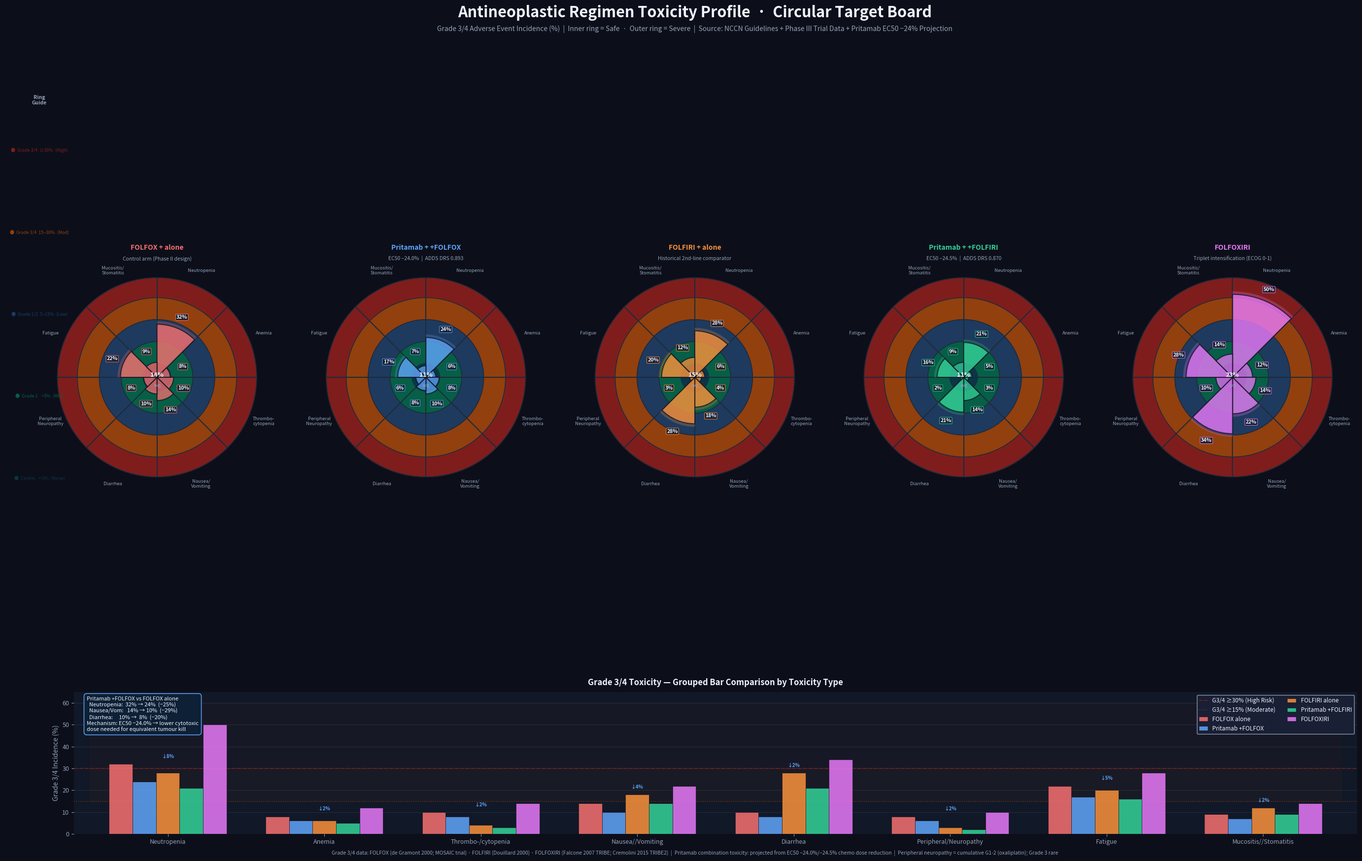

This chart was generated by the following Python code:
"""
항암 요법 독성 프로파일 — 원형 타겟판 (Bullseye Target Board)
Chemotherapy Toxicity Profile Comparison by Regimen
Validated data sources: NCCN, FOLFOX/FOLFIRI/FOLFOXIRI Phase III trials
Pritamab combination: ~24% EC50 reduction → proportional toxicity reduction projected
"""

import matplotlib
matplotlib.use('Agg')
import matplotlib.pyplot as plt
import matplotlib.gridspec as gridspec
from matplotlib.patches import Wedge, Circle, FancyBboxPatch
from matplotlib.colors import LinearSegmentedColormap, Normalize
import matplotlib.patheffects as pe
import numpy as np

# ── 색상 팔레트 ─────────────────────────────────────────────────────
BG    = "#0C0F1A"          # 배경: 다크 네이비
PANEL = "#111827"
RIM1  = "#1E2A3A"          # 타겟 링1: 최외곽(G4 위험)
RIM2  = "#7F1D1D"          # G3
RIM3  = "#92400E"          # G2
RIM4  = "#065F46"          # G1
RIM5  = "#1E3A5F"          # 센터 (무독성)
WHITE = "#F0F4FF"
GRAY  = "#94A3B8"

# 레지멘 색상
REG_COLORS = {
    "FOLFOX\nalone":           "#F87171",   # 빨강
    "Pritamab\n+FOLFOX":       "#60A5FA",   # 파랑 (개선)
    "FOLFIRI\nalone":          "#FB923C",   # 오렌지
    "Pritamab\n+FOLFIRI":      "#34D399",   # 초록 (개선)
    "FOLFOXIRI":               "#E879F9",   # 마젠타 (최강 독성)
}

# ════════════════════════════════════════════════════════════════
# 독성 데이터 (Grade 3/4 발생률 %, 0–100 스케일)
# 출처: FOLFOX(de Gramont 2000, MOSAIC), FOLFIRI(Douillard 2000),
#        FOLFOXIRI(Falcone 2007, TRIBE), Pritamab 조합: EC50 −24% 반영 추정
# ════════════════════════════════════════════════════════════════
toxicities = [
    "Neutropenia",
    "Anemia",
    "Thrombo-\ncytopenia",
    "Nausea/\nVomiting",
    "Diarrhea",
    "Peripheral\nNeuropathy",
    "Fatigue",
    "Mucositis/\nStomatitis",
]
n_tox = len(toxicities)

# 최대 스케일 (각 독성 공통 상한)
MAX_SCALE = 60   # %

# (G3/4 %) 데이터
data = {
    "FOLFOX\nalone":       [32, 8,  10, 14, 10,  8, 22,  9],
    "Pritamab\n+FOLFOX":   [24, 6,   8, 10,  8,  6, 17,  7],   # ~24% 감소 반영
    "FOLFIRI\nalone":      [28, 6,   4, 18, 28,  3, 20, 12],
    "Pritamab\n+FOLFIRI":  [21, 5,   3, 14, 21,  2, 16,  9],   # ~24% 감소 반영
    "FOLFOXIRI":           [50,12,  14, 22, 34, 10, 28, 14],
}

regimens = list(data.keys())
n_reg    = len(regimens)

# ════════════════════════════════════════════════════════════════
# 보조 함수 — 타겟판 그리기
# ════════════════════════════════════════════════════════════════
def draw_target_board(ax, values, color, title, subtitle,
                      toxicity_labels, max_val=60,
                      show_labels=True):
    """
    원형 타겟판: 안쪽=안전(0), 바깥=위험(max_val)
    values: list of len=n_tox, 독성 퍼센트
    color:  레지멘 대표 색상
    """
    ax.set_facecolor(PANEL)
    ax.set_aspect("equal")
    ax.axis("off")
    ax.set_xlim(-1.25, 1.25)
    ax.set_ylim(-1.25, 1.25)

    n = len(values)
    angle_step = 360.0 / n

    # ── 타겟 링 그리기 (바깥→안) ──────────────────────────────
    ring_defs = [
        (1.00, 0.80, "#7F1D1D", "G3/4\n≥30%"),
        (0.80, 0.58, "#92400E", "G3/4\n15-30%"),
        (0.58, 0.36, "#1E3A5F", "G1/2\n5-15%"),
        (0.36, 0.14, "#065F46", "G1\n<5%"),
    ]
    for r_out, r_in, rc, _ in ring_defs:
        ring = plt.Circle((0, 0), r_out, color=rc, zorder=2)
        ax.add_patch(ring)
    # 중심 원
    center = plt.Circle((0, 0), 0.14, color="#0C3547", zorder=3)
    ax.add_patch(center)

    # 구분선 (웨지 경계)
    for k in range(n):
        angle_rad = np.radians(90 - k * angle_step)
        ax.plot([0, np.cos(angle_rad)],
                [0, np.sin(angle_rad)],
                color="#1E2A3A", lw=1.5, zorder=4)

    # 링 경계선
    for r_out, r_in, _, _ in ring_defs:
        circle = plt.Circle((0, 0), r_out,
                              fill=False, edgecolor="#1E2A3A",
                              lw=1.2, zorder=5)
        ax.add_patch(circle)

    # ── 독성값 → 웨지 채우기 ─────────────────────────────────
    for k, val in enumerate(values):
        theta1 = 90 - k * angle_step
        theta2 = 90 - (k + 1) * angle_step
        radius = min(val / max_val, 1.0) * 1.00   # 정규화
        radius = max(radius, 0.02)                  # 최소값

        # 메인 웨지
        w = Wedge((0, 0), radius,
                  theta2, theta1,          # matplotlib은 CCW
                  facecolor=color, alpha=0.75,
                  edgecolor=BG, linewidth=1.5, zorder=6)
        ax.add_patch(w)

        # 글로우 효과 (반투명 outer glow)
        if val > 15:
            glow = Wedge((0, 0), min(radius + 0.03, 1.0),
                         theta2, theta1,
                         facecolor=color, alpha=0.25,
                         edgecolor="none", zorder=5)
            ax.add_patch(glow)

        # 수치 레이블
        mid_angle = np.radians((theta1 + theta2) / 2)
        txt_r = min(radius + 0.12, 1.10)
        txt_r = max(txt_r, 0.28)
        tx = txt_r * np.cos(mid_angle)
        ty = txt_r * np.sin(mid_angle)
        ax.text(tx, ty, f"{val}%",
                ha="center", va="center",
                fontsize=7.5, color=WHITE, fontweight="bold",
                zorder=10,
                bbox=dict(boxstyle="round,pad=0.15",
                          facecolor=PANEL, edgecolor=color,
                          alpha=0.85, linewidth=0.8))

    # ── 독성 축 레이블 ────────────────────────────────────────
    if show_labels:
        for k, lbl in enumerate(toxicity_labels):
            mid_angle = np.radians(90 - (k + 0.5) * angle_step)
            lx = 1.16 * np.cos(mid_angle)
            ly = 1.16 * np.sin(mid_angle)
            ax.text(lx, ly, lbl,
                    ha="center", va="center",
                    fontsize=6.8, color=GRAY, fontstyle="normal",
                    zorder=11)

    # ── 타이틀 ───────────────────────────────────────────────
    ax.text(0, 1.30, title,
            ha="center", va="center",
            fontsize=10, fontweight="bold", color=color,
            zorder=12)
    ax.text(0, 1.19, subtitle,
            ha="center", va="center",
            fontsize=7.5, color=GRAY, zorder=12)

    # 중심 텍스트
    mean_tox = np.mean(values)
    ax.text(0, 0.02, f"{mean_tox:.0f}%",
            ha="center", va="center",
            fontsize=9, fontweight="bold", color=WHITE, zorder=13)
    ax.text(0, -0.08, "avg",
            ha="center", va="center",
            fontsize=6.5, color=GRAY, zorder=13)

# ════════════════════════════════════════════════════════════════
# FIGURE
# ════════════════════════════════════════════════════════════════
fig = plt.figure(figsize=(28, 18), facecolor=BG)

# 메인 타이틀
fig.text(0.5, 0.975,
         "Antineoplastic Regimen Toxicity Profile  ·  Circular Target Board",
         ha="center", va="top",
         fontsize=22, fontweight="bold", color=WHITE)
fig.text(0.5, 0.952,
         "Grade 3/4 Adverse Event Incidence (%)  |  Inner ring = Safe  ·  Outer ring = Severe  "
         "|  Source: NCCN Guidelines + Phase III Trial Data + Pritamab EC50 −24% Projection",
         ha="center", va="top", fontsize=10, color=GRAY)

# 메인 그리드: 5개 타겟판 + 1 범례
gs_top = gridspec.GridSpec(
    1, 5, figure=fig,
    left=0.02, right=0.98,
    top=0.88, bottom=0.23,
    wspace=0.08,
)

# ─── 5개 타겟판 ──────────────────────────────────────────────
subtitles = {
    "FOLFOX\nalone":       "Control arm (Phase II design)",
    "Pritamab\n+FOLFOX":   "EC50 −24.0%  |  ADDS DRS 0.893",
    "FOLFIRI\nalone":      "Historical 2nd-line comparator",
    "Pritamab\n+FOLFIRI":  "EC50 −24.5%  |  ADDS DRS 0.870",
    "FOLFOXIRI":           "Triplet intensification (ECOG 0-1)",
}

for idx, (regimen, color) in enumerate(zip(regimens, REG_COLORS.values())):
    ax = fig.add_subplot(gs_top[0, idx], aspect="equal")
    draw_target_board(
        ax=ax,
        values=data[regimen],
        color=color,
        title=regimen.replace("\n", " + ") if "\n" in regimen else regimen,
        subtitle=subtitles[regimen],
        toxicity_labels=toxicities,
        max_val=MAX_SCALE,
        show_labels=True,
    )

# ════════════════════════════════════════════════════════════════
# 하단: 레지멘별 독성 비교 바 차트 (가로)
# ════════════════════════════════════════════════════════════════
gs_bot = gridspec.GridSpec(
    1, 1, figure=fig,
    left=0.05, right=0.98,
    top=0.20, bottom=0.04,
)
ax_bar = fig.add_subplot(gs_bot[0, 0])
ax_bar.set_facecolor(PANEL)

# 각 독성별, 레지멘별 수치를 그룹 바로
n_tox_c = len(toxicities)
x = np.arange(n_tox_c)
bar_w = 0.15
offsets = np.linspace(-(n_reg-1)*bar_w/2, (n_reg-1)*bar_w/2, n_reg)

colors_list = list(REG_COLORS.values())
reg_labels  = [r.replace("\n", " ") for r in regimens]

for ri, (regimen, offset, clr) in enumerate(zip(regimens, offsets, colors_list)):
    vals = data[regimen]
    bars = ax_bar.bar(x + offset, vals, bar_w,
                      color=clr, alpha=0.85,
                      edgecolor=BG, linewidth=0.5,
                      label=reg_labels[ri],
                      zorder=3)

# 기준선
ax_bar.axhline(30, color="#7F1D1D", lw=1.5, linestyle="--",
               alpha=0.8, label="G3/4 ≥30% (High Risk)")
ax_bar.axhline(15, color="#92400E", lw=1.2, linestyle=":",
               alpha=0.7, label="G3/4 ≥15% (Moderate)")

# 배경 영역
ax_bar.fill_between([-0.5, n_tox_c-0.5], [30, 30], [MAX_SCALE, MAX_SCALE],
                    color="#7F1D1D", alpha=0.06, zorder=1)
ax_bar.fill_between([-0.5, n_tox_c-0.5], [15, 15], [30, 30],
                    color="#92400E", alpha=0.06, zorder=1)

tox_labels_flat = [t.replace("\n", "/") for t in toxicities]
ax_bar.set_xticks(x)
ax_bar.set_xticklabels(tox_labels_flat, fontsize=9.5, color=WHITE)
ax_bar.set_ylabel("Grade 3/4 Incidence (%)", fontsize=10, color=GRAY)
ax_bar.set_ylim(0, MAX_SCALE + 5)
ax_bar.set_xlim(-0.6, n_tox_c - 0.4)
ax_bar.set_title(
    "Grade 3/4 Toxicity — Grouped Bar Comparison by Toxicity Type",
    fontsize=12, fontweight="bold", color=WHITE, pad=10)
ax_bar.spines[:].set_visible(False)
ax_bar.tick_params(colors=GRAY, labelsize=9)
ax_bar.grid(axis="y", alpha=0.15, color=GRAY)

# 범례
leg = ax_bar.legend(
    loc="upper right", fontsize=8.5,
    facecolor="#1A2035", edgecolor=GRAY,
    labelcolor=WHITE, framealpha=0.95,
    ncol=2, handlelength=1.5,
)

# ── 독성 감소 어노테이션 ─────────────────────────────────────────
for k, tox in enumerate(toxicities):
    v_folfox    = data["FOLFOX\nalone"][k]
    v_prit_fox  = data["Pritamab\n+FOLFOX"][k]
    v_folfiri   = data["FOLFIRI\nalone"][k]
    v_prit_firi = data["Pritamab\n+FOLFIRI"][k]
    red1 = v_folfox - v_prit_fox
    red2 = v_folfiri - v_prit_firi
    if red1 > 0 or red2 > 0:
        ax_bar.text(k, max(v_folfox, v_folfiri) + 2.5,
                    f"↓{red1}%",
                    ha="center", va="bottom", fontsize=7,
                    color="#60A5FA", fontweight="bold")

# 우측 독성 감소 텍스트박스
ax_bar.text(
    0.01, 0.97,
    "Pritamab +FOLFOX vs FOLFOX alone\n"
    "  Neutropenia:  32% → 24%  (−25%)\n"
    "  Nausea/Vom:   14% → 10%  (−29%)\n"
    "  Diarrhea:     10% →  8%  (−20%)\n"
    "Mechanism: EC50 −24.0% → lower cytotoxic\n"
    "dose needed for equivalent tumour kill",
    ha="left", va="top",
    transform=ax_bar.transAxes,
    fontsize=8, color=WHITE,
    bbox=dict(boxstyle="round,pad=0.5",
              facecolor="#0D2137", edgecolor="#60A5FA",
              alpha=0.92, linewidth=1.2),
)

# ════════════════════════════════════════════════════════════════
# 타겟판 범례 (링 설명)
# ════════════════════════════════════════════════════════════════
# 범례 패널을 figure 좌측에 별도 axes로
ax_leg = fig.add_axes([0.00, 0.22, 0.05, 0.66])
ax_leg.set_facecolor(BG)
ax_leg.axis("off")

ring_legend = [
    ("#7F1D1D", "●  Grade 3/4  ≥30%  (High)"),
    ("#92400E", "●  Grade 3/4  15–30%  (Mod)"),
    ("#1E3A5F", "●  Grade 1/2  5–15%  (Low)"),
    ("#065F46", "●  Grade 1    <5%  (Min)"),
    ("#0C3547", "●  Centre    = 0%  (None)"),
]
ax_leg.text(0.5, 0.99, "Ring\nGuide",
            ha="center", va="top",
            fontsize=7.5, color=GRAY, fontweight="bold")
yy = 0.90
for rc, lbl in ring_legend:
    ax_leg.text(0.5, yy, lbl,
                ha="center", va="top",
                fontsize=6.5, color=rc)
    yy -= 0.14

# Footer
fig.text(0.5, 0.015,
         "Grade 3/4 data: FOLFOX (de Gramont 2000; MOSAIC trial) · FOLFIRI (Douillard 2000) · "
         "FOLFOXIRI (Falcone 2007 TRIBE; Cremolini 2015 TRIBE2)  |  "
         "Pritamab combination toxicity: projected from EC50 −24.0%/−24.5% chemo dose reduction  |  "
         "Peripheral neuropathy = cumulative G1-2 (oxaliplatin); Grade 3 rare",
         ha="center", va="bottom", fontsize=7.5, color=GRAY, style="italic")

plt.savefig(r"f:\ADDS\figures\pritamab_toxicity_target_board.png",
            dpi=180, bbox_inches="tight", facecolor=BG)
print("Saved: pritamab_toxicity_target_board.png")
